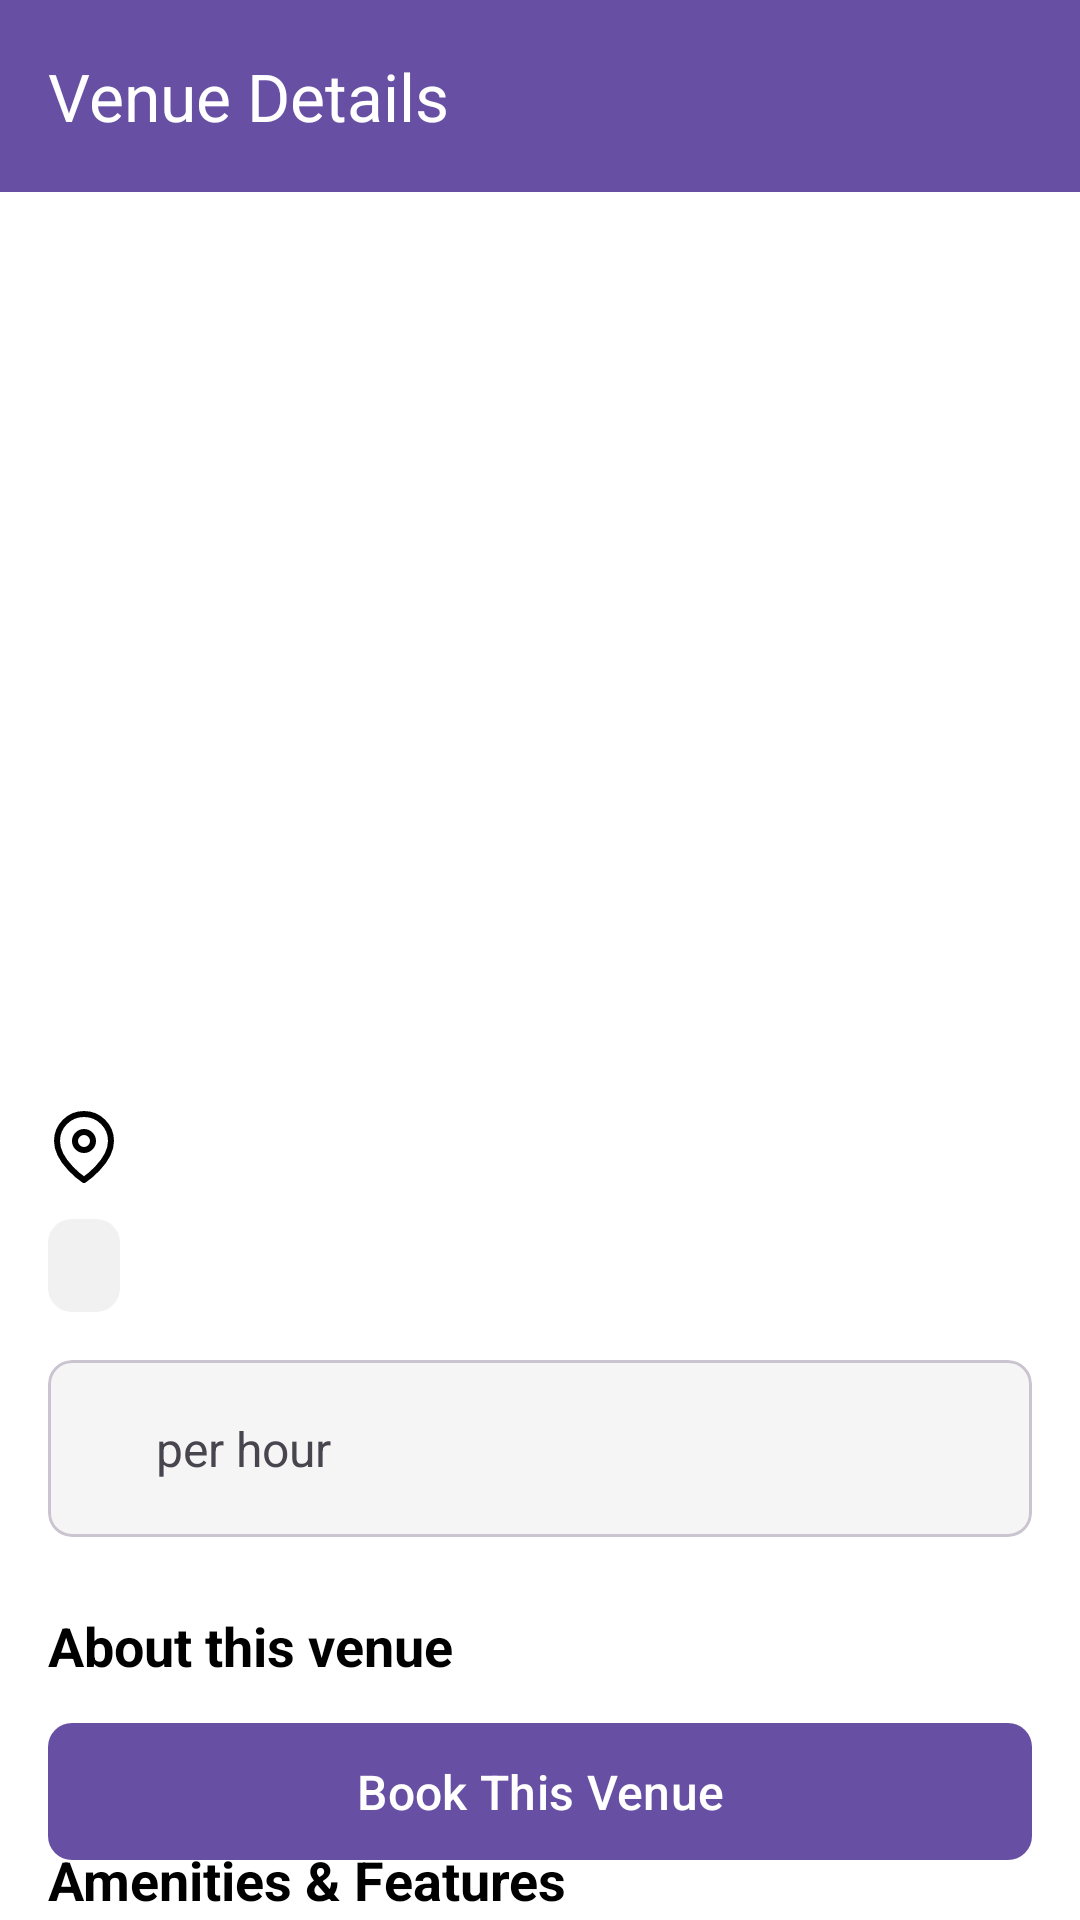

Reconstruct the res/layout file that produces this screen, plus the resources it refers to.
<!-- AndroidManifest.xml: application theme Theme.VenueEase -->
<!-- res/layout/activity_venue_details.xml -->
<?xml version="1.0" encoding="utf-8"?>
<androidx.coordinatorlayout.widget.CoordinatorLayout
    xmlns:android="http://schemas.android.com/apk/res/android"
    xmlns:app="http://schemas.android.com/apk/res-auto"
    xmlns:tools="http://schemas.android.com/tools"
    android:layout_width="match_parent"
    android:layout_height="match_parent"
    android:background="@android:color/white"
    tools:context=".VenueDetailsActivity">

    <com.google.android.material.appbar.AppBarLayout
        android:layout_width="match_parent"
        android:layout_height="wrap_content"
        android:theme="@style/ThemeOverlay.AppCompat.Dark.ActionBar">

        <androidx.appcompat.widget.Toolbar
            android:id="@+id/toolbar_venue_details"
            android:layout_width="match_parent"
            android:layout_height="?attr/actionBarSize"
            android:background="?attr/colorPrimary"
            app:popupTheme="@style/ThemeOverlay.AppCompat.Light"
            app:title="Venue Details" />
    </com.google.android.material.appbar.AppBarLayout>

    <androidx.core.widget.NestedScrollView
        android:layout_width="match_parent"
        android:layout_height="match_parent"
        app:layout_behavior="@string/appbar_scrolling_view_behavior">

        <LinearLayout
            android:layout_width="match_parent"
            android:layout_height="wrap_content"
            android:orientation="vertical">

            <ImageView
                android:id="@+id/iv_detail_venue_image"
                android:layout_width="match_parent"
                android:layout_height="250dp"
                android:scaleType="centerCrop"
                tools:src="@tools:sample/backgrounds/scenic"
                android:contentDescription="Venue Image"/>

            <LinearLayout
                android:layout_width="match_parent"
                android:layout_height="wrap_content"
                android:orientation="vertical"
                android:padding="16dp">

                <TextView
                    android:id="@+id/tv_detail_venue_name"
                    android:layout_width="wrap_content"
                    android:layout_height="wrap_content"
                    tools:text="Grand Conference Hall"
                    android:textSize="24sp"
                    android:textStyle="bold"
                    android:textColor="@android:color/black"/>

                <TextView
                    android:id="@+id/tv_detail_venue_location"
                    android:layout_width="wrap_content"
                    android:layout_height="wrap_content"
                    android:drawableStart="@drawable/ic_location"
                    android:drawablePadding="8dp"
                    android:gravity="center_vertical"
                    android:textSize="16sp"
                    tools:text="Bangalore"
                    android:layout_marginTop="8dp"/>

                <LinearLayout
                    android:layout_width="match_parent"
                    android:layout_height="wrap_content"
                    android:orientation="horizontal"
                    android:layout_marginTop="12dp">

                    <TextView
                        android:id="@+id/tv_detail_tag_type"
                        android:layout_width="wrap_content"
                        android:layout_height="wrap_content"
                        android:background="@drawable/tag_background"
                        android:paddingStart="12dp"
                        android:paddingEnd="12dp"
                        android:paddingTop="6dp"
                        android:paddingBottom="6dp"
                        android:textSize="14sp"
                        tools:text="Conference Hall"
                        android:layout_marginEnd="16dp"/>

                    <TextView
                        android:id="@+id/tv_detail_venue_capacity"
                        android:layout_width="wrap_content"
                        android:layout_height="wrap_content"
                        android:drawableStart="@drawable/ic_people"
                        android:drawablePadding="8dp"
                        android:gravity="center_vertical"
                        android:textSize="14sp"
                        tools:text="Up to 200 guests"/>
                </LinearLayout>

                <com.google.android.material.card.MaterialCardView
                    android:layout_width="match_parent"
                    android:layout_height="wrap_content"
                    app:cardCornerRadius="8dp"
                    app:cardBackgroundColor="#F5F5F5"
                    app:cardElevation="0dp"
                    android:layout_marginTop="16dp">
                    <LinearLayout
                        android:layout_width="match_parent"
                        android:layout_height="wrap_content"
                        android:orientation="horizontal"
                        android:padding="16dp"
                        android:gravity="center_vertical">
                        <ImageView
                            android:layout_width="wrap_content"
                            android:layout_height="wrap_content"
                            android:src="@drawable/ic_price"
                            app:tint="@android:color/black"
                            android:layout_marginEnd="12dp"/>
                        <TextView
                            android:id="@+id/tv_detail_venue_price"
                            android:layout_width="wrap_content"
                            android:layout_height="wrap_content"
                            tools:text="150"
                            android:textSize="20sp"
                            android:textStyle="bold"
                            android:textColor="@android:color/black"/>
                        <TextView
                            android:layout_width="wrap_content"
                            android:layout_height="wrap_content"
                            android:text=" per hour"
                            android:textSize="16sp"
                            android:layout_marginStart="4dp"/>
                    </LinearLayout>
                </com.google.android.material.card.MaterialCardView>

                <TextView
                    android:layout_width="wrap_content"
                    android:layout_height="wrap_content"
                    android:text="About this venue"
                    android:textSize="18sp"
                    android:textStyle="bold"
                    android:textColor="@android:color/black"
                    android:layout_marginTop="24dp"/>

                <TextView
                    android:id="@+id/tv_detail_description"
                    android:layout_width="match_parent"
                    android:layout_height="wrap_content"
                    android:layout_marginTop="8dp"
                    tools:text="A spacious and elegant conference hall perfect for corporate events, seminars, and large meetings."
                    android:textSize="16sp"
                    android:lineSpacingMultiplier="1.2"/>

                <TextView
                    android:layout_width="wrap_content"
                    android:layout_height="wrap_content"
                    android:text="Amenities &amp; Features"
                    android:textSize="18sp"
                    android:textStyle="bold"
                    android:textColor="@android:color/black"
                    android:layout_marginTop="24dp"
                    android:layout_marginBottom="8dp"/>

                <LinearLayout
                    android:id="@+id/ll_detail_amenities_container"
                    android:layout_width="match_parent"
                    android:layout_height="wrap_content"
                    android:orientation="vertical">
                </LinearLayout>

                <TextView
                    android:layout_width="wrap_content"
                    android:layout_height="wrap_content"
                    android:text="Reviews"
                    android:textSize="18sp"
                    android:textStyle="bold"
                    android:textColor="@android:color/black"
                    android:layout_marginTop="24dp"/>

                <com.google.android.material.card.MaterialCardView
                    android:layout_width="match_parent"
                    android:layout_height="wrap_content"
                    app:cardCornerRadius="8dp"
                    app:cardElevation="0dp"
                    app:strokeWidth="1dp"
                    app:strokeColor="#DDD"
                    android:layout_marginTop="8dp">
                    <LinearLayout
                        android:layout_width="wrap_content"
                        android:layout_height="wrap_content"
                        android:orientation="horizontal"
                        android:padding="16dp"
                        android:gravity="center_vertical">
                        <ImageView
                            android:layout_width="wrap_content"
                            android:layout_height="wrap_content"
                            android:src="@drawable/ic_star"
                            app:tint="#FFC107"
                            android:layout_marginEnd="4dp"/>
                        <TextView
                            android:id="@+id/tv_rating_value"
                            android:layout_width="wrap_content"
                            android:layout_height="wrap_content"
                            tools:text="4.8"
                            android:textSize="16sp"
                            android:textStyle="bold"
                            android:textColor="@android:color/black"
                            android:layout_marginEnd="8dp"/>
                        <TextView
                            android:id="@+id/tv_rating_count"
                            android:layout_width="wrap_content"
                            android:layout_height="wrap_content"
                            tools:text="Based on 24 reviews"
                            android:textSize="14sp"/>
                    </LinearLayout>
                </com.google.android.material.card.MaterialCardView>

            </LinearLayout> <View
            android:layout_width="match_parent"
            android:layout_height="80dp"/>

        </LinearLayout>
    </androidx.core.widget.NestedScrollView>

    <com.google.android.material.button.MaterialButton
        android:id="@+id/btn_book_this_venue"
        android:layout_width="match_parent"
        android:layout_height="wrap_content"
        android:text="Book This Venue"
        app:cornerRadius="8dp"
        android:layout_gravity="bottom"
        android:layout_margin="16dp"
        android:padding="12dp"
        android:textSize="16sp"/>

</androidx.coordinatorlayout.widget.CoordinatorLayout>
<!-- resources referenced by this layout -->
<resources>
  <!-- drawable ic_location (drawable) -->
  <vector xmlns:android="http://schemas.android.com/apk/res/android"
      android:width="24dp"
      android:height="24dp"
      android:viewportWidth="24"
      android:viewportHeight="24">
      <path
          android:strokeColor="#FF000000"
          android:strokeWidth="2"
          android:strokeLineCap="round"
          android:strokeLineJoin="round"
          android:pathData="M21,10c0,7 -9,13 -9,13s-9,-6 -9,-13a9,9 0,0 1,18 0z"/>
      <path
          android:strokeColor="#FF000000"
          android:strokeWidth="2"
          android:strokeLineCap="round"
          android:strokeLineJoin="round"
          android:pathData="M12,10m-3,0a3,3 0,1 1,6 0a3,3 0,1 1,-6 0"/>
  </vector>
  <!-- drawable ic_star (drawable) -->
  <vector xmlns:android="http://schemas.android.com/apk/res/android"
      android:width="24dp"
      android:height="24dp"
      android:viewportWidth="24"
      android:viewportHeight="24">
      <path
          android:fillColor="#FFC107"
          android:pathData="M12,17.27L18.18,21l-1.64,-7.03L22,9.24l-7.19,-0.61L12,2 9.19,8.63 2,9.24l5.46,4.73L5.82,21L12,17.27z"/>
  </vector>
  <!-- drawable tag_background (drawable) -->
  <?xml version="1.0" encoding="utf-8"?>
  <shape xmlns:android="http://schemas.android.com/apk/res/android"
      android:shape="rectangle">
      <solid android:color="#F1F1F1" /> <corners android:radius="8dp" />
  </shape>
  <style name="Theme.VenueEase" parent="Base.Theme.VenueEase" />
  <style name="Base.Theme.VenueEase" parent="Theme.Material3.DayNight.NoActionBar">
          
          
      </style>
</resources>
